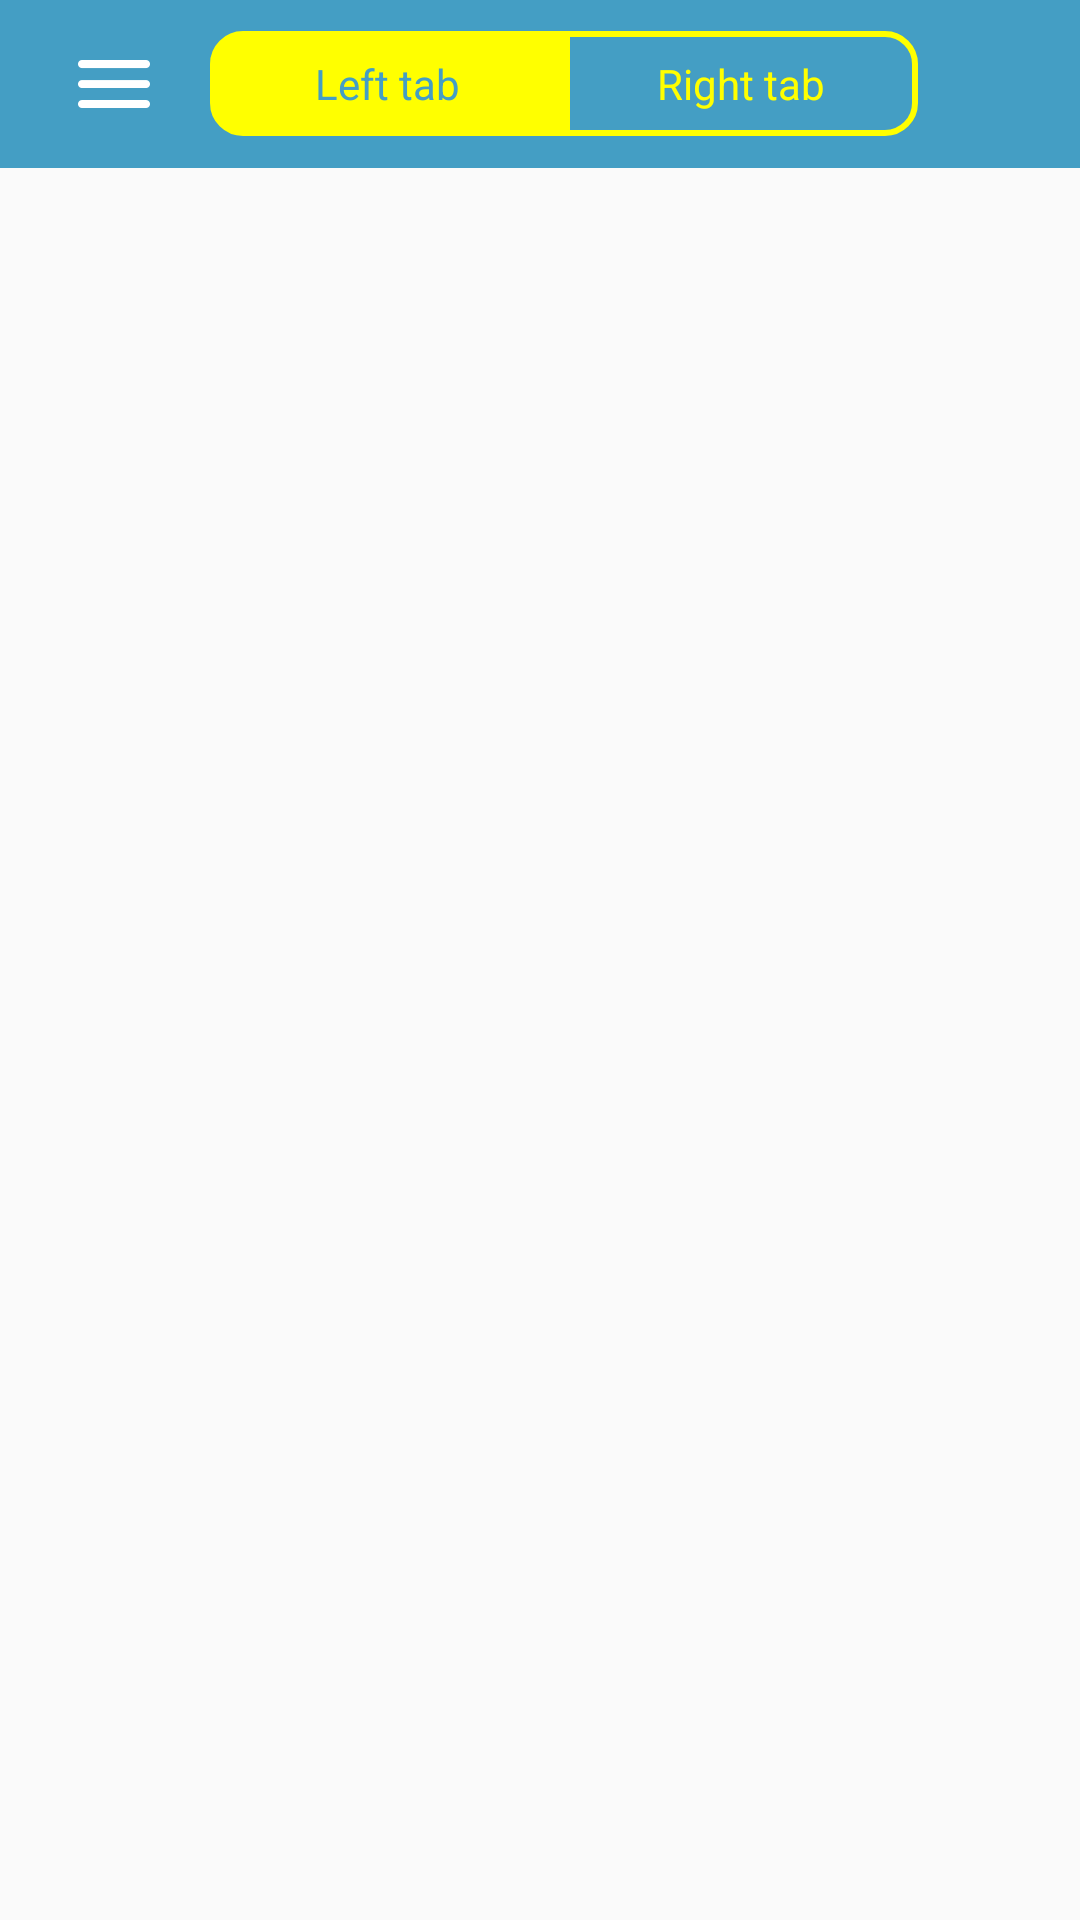

Reconstruct the res/layout file that produces this screen, plus the resources it refers to.
<!-- AndroidManifest.xml: application theme AppTheme -->
<!-- res/layout/activity_offers.xml -->
<?xml version="1.0" encoding="utf-8"?>
<LinearLayout xmlns:android="http://schemas.android.com/apk/res/android"
    xmlns:tools="http://schemas.android.com/tools"
    android:layout_width="match_parent"
    android:layout_height="match_parent"
    android:orientation="vertical"
    tools:context=".ui.activities.TabulatedActivity">

    <android.support.design.widget.AppBarLayout
        android:layout_width="match_parent"
        android:layout_height="wrap_content"
        android:theme="@style/AppTheme.AppBarOverlay">

        
        <include layout="@layout/toolbar_left_img_tabs" />

    </android.support.design.widget.AppBarLayout>

    <include layout="@layout/content_offers" />

</LinearLayout>
<!-- res/layout/toolbar_left_img_tabs.xml (included above) -->
<?xml version="1.0" encoding="utf-8"?>
<android.support.v7.widget.Toolbar
    xmlns:android="http://schemas.android.com/apk/res/android"
    android:id="@+id/toolbar_left_img_tabs"
    android:layout_width="match_parent"
    android:layout_height="wrap_content"
    android:background="@color/colorPrimary">
    <RelativeLayout
        android:layout_width="match_parent"
        android:layout_height="match_parent">
        <ImageButton
            android:id="@+id/btn_toolbar_left_img"
            android:layout_width="wrap_content"
            android:layout_height="wrap_content"
            android:layout_alignParentLeft="true"
            android:layout_centerVertical="true"
            android:layout_marginRight="@dimen/space_very_small"
            android:contentDescription="@string/menu_button_desc"
            android:background="@android:color/transparent"
            android:src="@drawable/btn_menu_states" />

        <LinearLayout
            android:id="@+id/toolbar_tab_group"
            android:layout_centerInParent="true"
            android:orientation="horizontal"
            android:padding="2dp"
            android:layout_width="240dp"
            android:weightSum="12"
            android:layout_height="wrap_content">

            <TextView
                android:id="@+id/toolbar_left_tab"
                android:layout_width="0dp"
                android:layout_height="match_parent"
                android:text="Left tab"
                android:layout_weight="6"
                android:padding="@dimen/space_very_small"
                android:gravity="center"
                android:singleLine="true"
                android:textColor="@color/colorPrimary"
                android:background="@drawable/shape_tab_left_prs"

                />

            <TextView
                android:id="@+id/toolbar_right_tab"
                android:layout_width="0dp"
                android:layout_height="match_parent"
                android:gravity="center"
                android:text="Right tab"
                android:layout_weight="6"
                android:padding="@dimen/space_very_small"
                android:singleLine="true"
                android:textColor="@color/yellow"
                android:background="@drawable/shape_tab_right"
                />
        </LinearLayout>
    </RelativeLayout>
</android.support.v7.widget.Toolbar>
<!-- res/layout/content_offers.xml (included above) -->
<RelativeLayout xmlns:android="http://schemas.android.com/apk/res/android"
    xmlns:tools="http://schemas.android.com/tools"
    android:layout_width="match_parent"
    android:layout_height="match_parent"
    tools:context=".ui.activities.TabulatedActivity">

    <FrameLayout
        android:id="@+id/offers_fragment_container"
        android:layout_width="match_parent"
        android:layout_height="match_parent"
        android:layout_alignParentTop="true"
        />

</RelativeLayout>
<!-- resources referenced by this layout -->
<resources>
  <color name="colorPrimary">#449EC4</color>
  <color name="yellow">#FFFF00</color>
  <dimen name="space_very_small">8dp</dimen>
  <!-- drawable btn_menu_states (drawable) -->
  <?xml version="1.0" encoding="utf-8"?>
  <selector xmlns:android="http://schemas.android.com/apk/res/android">
  
      <item android:drawable="@drawable/sidemenu_btn_prs" android:state_focused="true" android:state_pressed="false"/>
      <item android:drawable="@drawable/sidemenu_btn_prs" android:state_focused="true" android:state_pressed="true"/>
      <item android:drawable="@drawable/sidemenu_btn_prs" android:state_focused="false" android:state_pressed="true"/>
      <item android:drawable="@drawable/sidemenu_btn" android:state_focused="false" android:state_pressed="false"/>
      <item android:drawable="@drawable/sidemenu_btn"/>
  
  </selector>
  <!-- drawable shape_tab_left_prs (drawable) -->
  <?xml version="1.0" encoding="utf-8"?>
  <shape xmlns:android="http://schemas.android.com/apk/res/android"
      android:shape="rectangle">
      <solid android:color="@color/yellow"/>
  
      <stroke
          android:width="2dp"
          android:color="@color/yellow"/>
  
      <corners
          android:topLeftRadius="@dimen/shapes_radius"
          android:bottomLeftRadius="@dimen/shapes_radius" />
  </shape>
  <!-- drawable shape_tab_right (drawable) -->
  <?xml version="1.0" encoding="utf-8"?>
  <shape xmlns:android="http://schemas.android.com/apk/res/android"
      android:shape="rectangle">
  
      <solid android:color="@color/colorPrimary"/>
  
      <stroke
          android:width="2dp"
          android:color="@color/yellow"/>
  
      <corners
          android:topRightRadius="@dimen/shapes_radius"
          android:bottomRightRadius="@dimen/shapes_radius" />
  </shape>
  <string name="menu_button_desc">menu button</string>
  <style name="AppTheme.AppBarOverlay" parent="ThemeOverlay.AppCompat.ActionBar" />
  <style name="AppTheme" parent="Theme.AppCompat.Light.NoActionBar">
          
          <item name="colorPrimary">@color/colorPrimary</item>
          <item name="colorPrimaryDark">@color/colorPrimaryDark</item>
          <item name="colorAccent">@color/colorAccent</item>
      </style>
  <!-- drawable sidemenu_btn_prs: png bitmap (drawable-hdpi, 1196 bytes) -->
  <!-- drawable sidemenu_btn: png bitmap (drawable-hdpi, 1150 bytes) -->
  <dimen name="shapes_radius">10dp</dimen>
  <color name="colorPrimaryDark">#00459F</color>
  <color name="colorAccent">#FF4081</color>
</resources>
